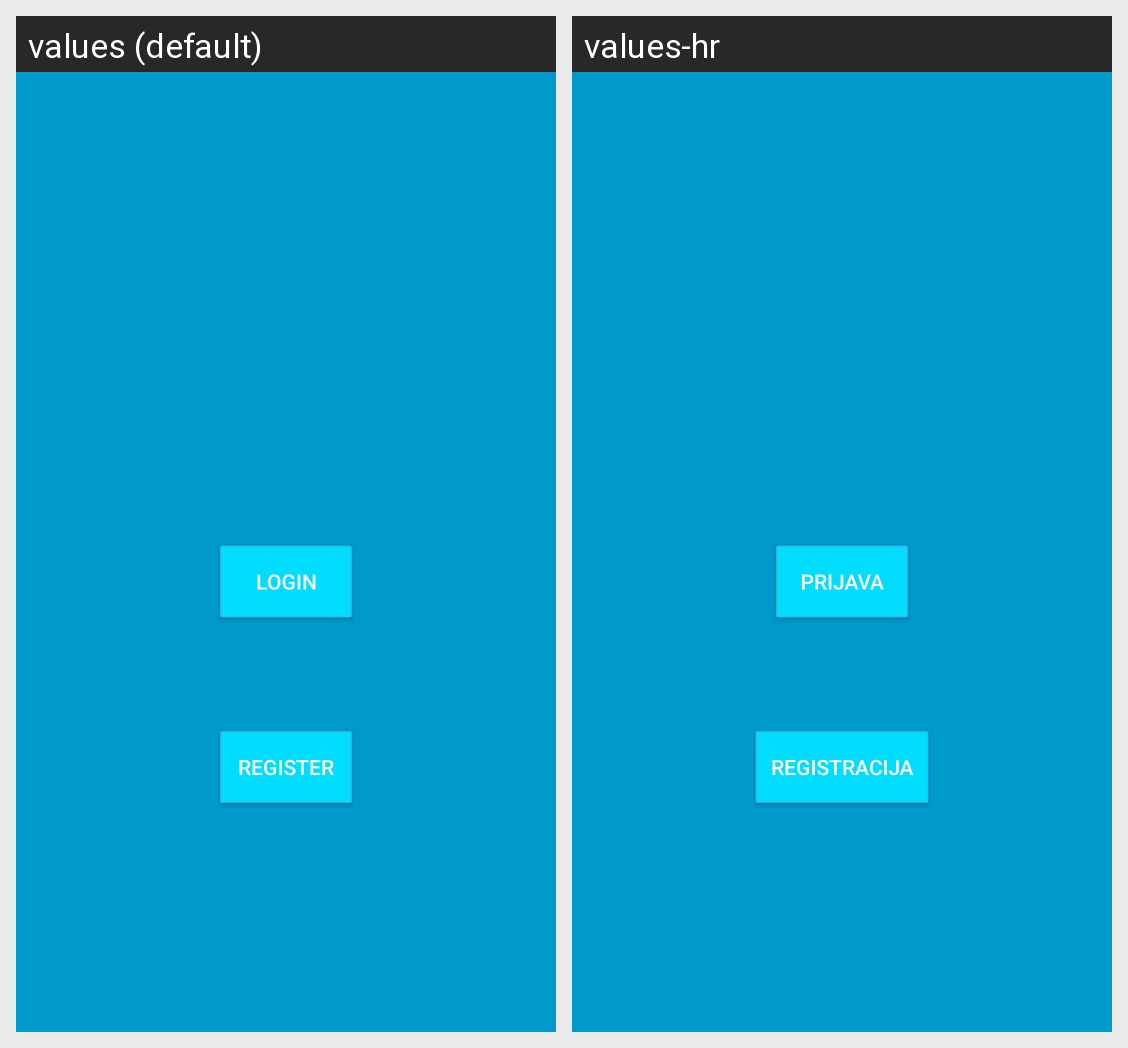

Strings drawn on this Android screen and how each of the app's shown locales translates them:
Android screen res/layout/activity_main.xml rendered under 2 locales, left to right: values (default), values-hr. Device: Nexus 5 (rendered at 1080×1920; each locale shown at half size, 540×960, under a caption strip naming it); theme AppTheme.Base.
Strings drawn on this screen, with the default value and each locale's value (text and hints the layout hard-codes, and strings that could not be matched under every locale, appear in the picture but are not listed):

register
  values: Register
  values-hr: Registracija

login
  values: Login
  values-hr: Prijava
